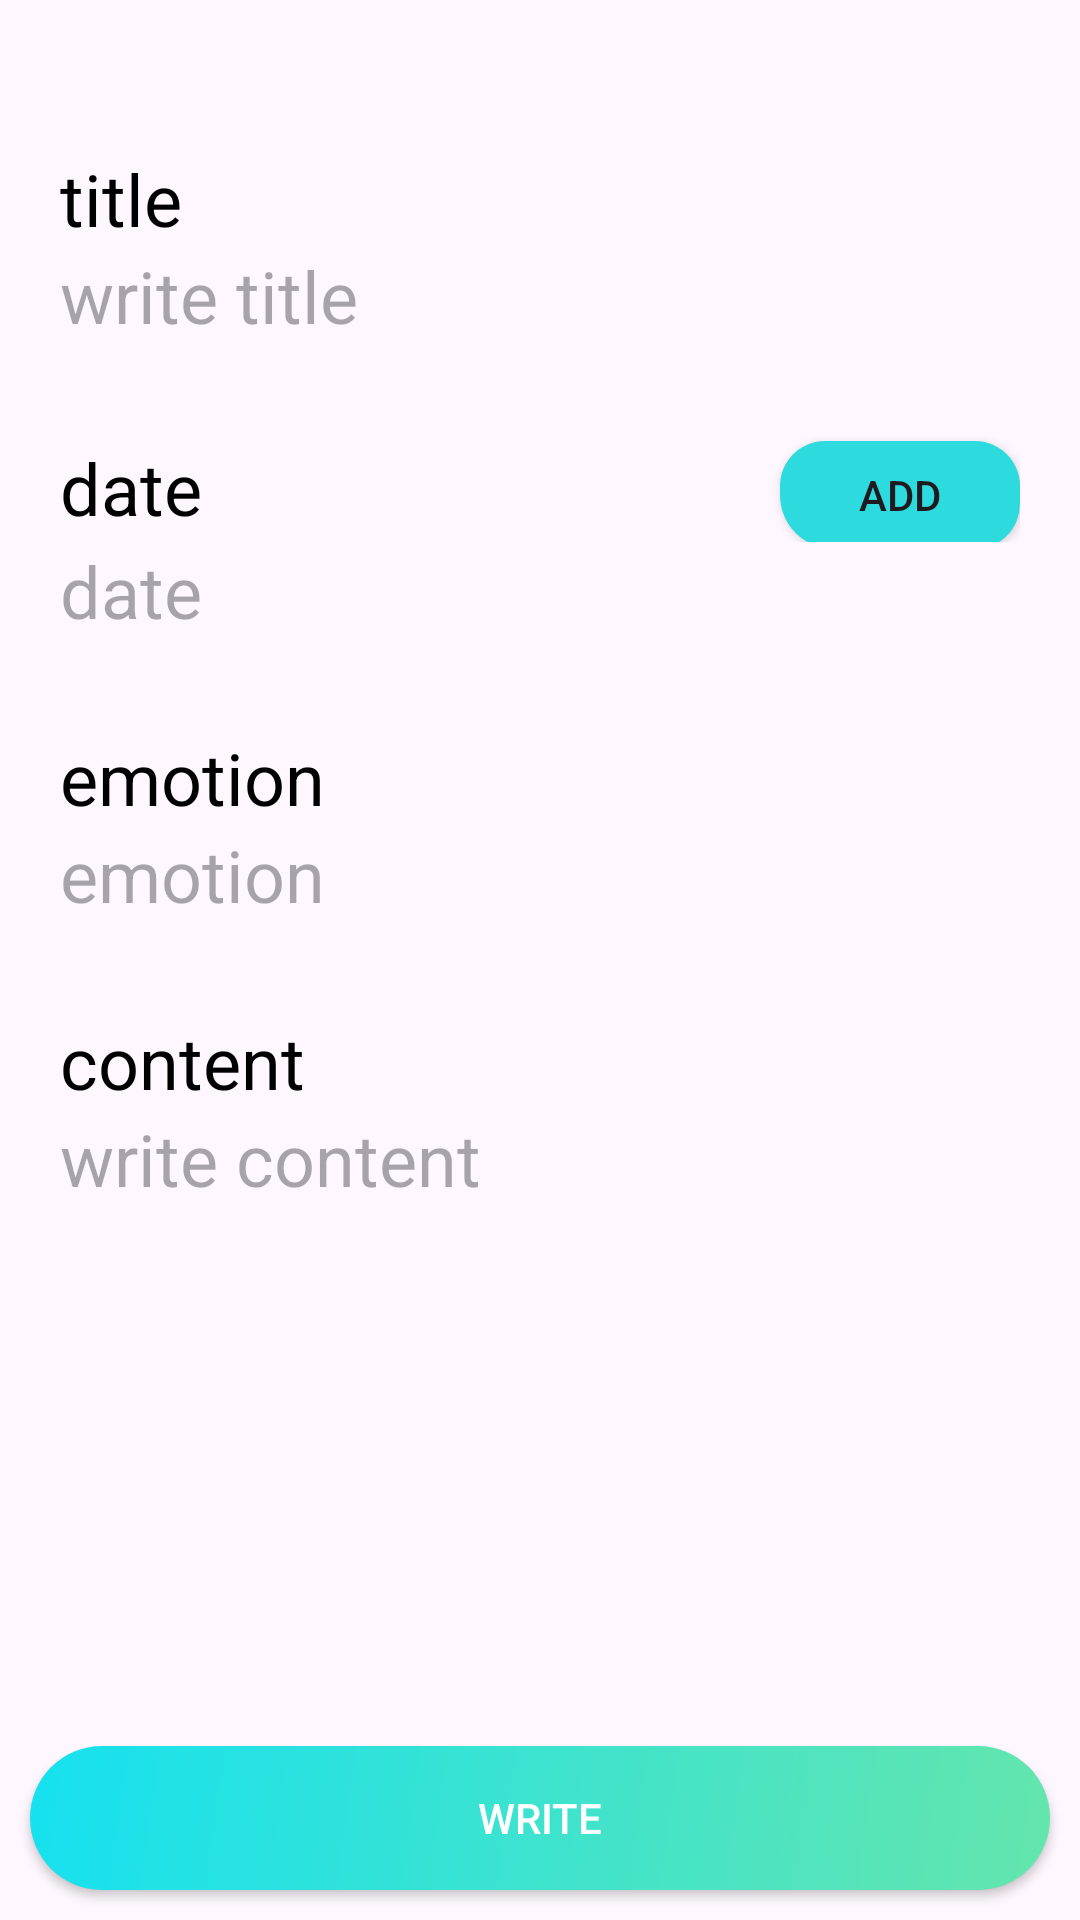

This screen was rendered from an Android layout file. Write that file and the resources it references.
<!-- AndroidManifest.xml: application theme Theme.MyDaily -->
<!-- res/layout/fragment_write_diary.xml -->
<?xml version="1.0" encoding="utf-8"?>
<androidx.constraintlayout.widget.ConstraintLayout xmlns:android="http://schemas.android.com/apk/res/android"
    xmlns:app="http://schemas.android.com/apk/res-auto"
    xmlns:tools="http://schemas.android.com/tools"
    android:layout_width="match_parent"
    android:layout_height="match_parent"
    tools:context=".WriteDiaryFragment">

    
    <LinearLayout
        android:id="@+id/diary_write_title_container"
        android:layout_width="match_parent"
        android:layout_height="wrap_content"
        android:layout_marginStart="10dp"
        android:layout_marginTop="40dp"
        android:layout_marginEnd="10dp"
        android:orientation="vertical"
        android:padding="10dp"
        app:layout_constraintTop_toTopOf="parent">

        <TextView
            android:layout_width="wrap_content"
            android:layout_height="match_parent"
            android:gravity="center"
            android:text="@string/diary_write_title"
            android:textAlignment="center"
            android:textColor="@color/black"
            android:textFontWeight="700"
            android:textSize="24sp" />

        <EditText
            android:id="@+id/diary_title"
            android:layout_width="match_parent"
            android:layout_height="match_parent"
            android:background="@null"
            android:gravity="center"
            android:hint="@string/diary_write_title_desc"
            android:inputType="text"
            android:textAlignment="textStart"
            android:textSize="24sp"
            tools:ignore="RtlCompat"
            android:autofillHints="" />
    </LinearLayout>

    <LinearLayout
        android:id="@+id/diary_write_date_container"
        android:layout_width="match_parent"
        android:layout_height="wrap_content"
        android:layout_marginStart="10dp"
        android:layout_marginTop="10dp"
        android:layout_marginEnd="10dp"
        android:orientation="vertical"
        android:padding="10dp"
        app:layout_constraintTop_toBottomOf="@id/diary_write_title_container">

        <LinearLayout
            android:layout_width="match_parent"
            android:layout_height="wrap_content"
            android:orientation="horizontal">
            <TextView
                android:layout_weight="1"
                android:layout_width="0dp"
                android:layout_height="match_parent"
                android:gravity="center"
                android:text="@string/diary_write_date"
                android:textAlignment="textStart"
                android:textColor="@color/black"
                android:textFontWeight="700"
                android:textSize="24sp"
                tools:ignore="RtlCompat" />

            <Button
                android:id="@+id/select_date_button"
                android:layout_width="80dp"
                android:layout_height="36dp"
                android:text="@string/add"
                android:background="@drawable/container_background"/>
        </LinearLayout>

        <TextView
            android:id="@+id/diary_write_date"
            android:layout_width="match_parent"
            android:layout_height="match_parent"
            android:background="@null"
            android:gravity="center"
            android:hint="@string/diary_write_date"
            android:textAlignment="textStart"
            android:textSize="24sp"
            tools:ignore="RtlCompat" />
    </LinearLayout>

    <LinearLayout
        android:id="@+id/diary_write_emotion_container"
        android:layout_width="match_parent"
        android:layout_height="wrap_content"
        android:layout_marginStart="10dp"
        android:layout_marginTop="10dp"
        android:layout_marginEnd="10dp"
        android:orientation="vertical"
        android:padding="10dp"
        app:layout_constraintTop_toBottomOf="@id/diary_write_date_container">

        <TextView
            android:layout_width="wrap_content"
            android:layout_height="match_parent"
            android:gravity="center"
            android:text="@string/diary_write_emotion"
            android:textAlignment="center"
            android:textColor="@color/black"
            android:textFontWeight="700"
            android:textSize="24sp" />

        <EditText
            android:id="@+id/diary_emotion"
            android:layout_width="match_parent"
            android:layout_height="match_parent"
            android:background="@null"
            android:gravity="center"
            android:hint="@string/diary_write_emotion"
            android:textAlignment="textStart"
            android:textSize="24sp"
            tools:ignore="RtlCompat"
            android:autofillHints=""
            android:inputType="text"
            android:maxLength="1"/>
    </LinearLayout>

    <LinearLayout
        android:id="@+id/diary_write_content_container"
        android:layout_width="match_parent"
        android:layout_height="0dp"
        android:layout_marginStart="10dp"
        android:layout_marginTop="10dp"
        android:layout_marginEnd="10dp"
        android:orientation="vertical"
        android:padding="10dp"
        app:layout_constraintTop_toBottomOf="@id/diary_write_emotion_container"
        app:layout_constraintBottom_toTopOf="@id/write_button"
        android:layout_marginBottom="10dp">

        <TextView
            android:layout_width="match_parent"
            android:layout_height="wrap_content"
            android:gravity="center"
            android:text="@string/diary_write_content"
            android:textAlignment="textStart"
            android:textColor="@color/black"
            android:textFontWeight="700"
            android:textSize="24sp"
            tools:ignore="RtlCompat" />

        <EditText
            android:layout_weight="1"
            android:id="@+id/diary_content"
            android:layout_width="match_parent"
            android:layout_height="0dp"
            android:background="@null"
            android:gravity="top"
            android:hint="@string/diary_write_content_desc"
            android:inputType="textMultiLine"
            android:textAlignment="textStart"
            android:textSize="24sp"
            tools:ignore="RtlCompat"
           />
    </LinearLayout>

    <android.widget.Button
        android:id="@+id/write_button"
        android:layout_width="match_parent"
        android:layout_height="wrap_content"
        android:text="@string/write"
        android:background="@drawable/gradient"
        app:layout_constraintBottom_toBottomOf="parent"
        android:layout_margin="10dp"
        android:textColor="@color/white"
        />


</androidx.constraintlayout.widget.ConstraintLayout>
<!-- resources referenced by this layout -->
<resources>
  <color name="black">#FF000000</color>
  <color name="white">#FFFFFFFF</color>
  <!-- drawable container_background (drawable) -->
  <?xml version="1.0" encoding="utf-8"?>
  <ripple xmlns:android="http://schemas.android.com/apk/res/android"
      android:color="@color/light_blue">
      <item android:id="@android:id/background">
          <shape android:shape="rectangle">
              <solid android:color="@color/primary_blue" />
              <corners
                  android:bottomLeftRadius="18dp"
                  android:bottomRightRadius="15dp"
                  android:topLeftRadius="15dp"
                  android:topRightRadius="15dp" />
          </shape>
      </item>
  </ripple>
  <!-- drawable gradient (drawable) -->
  <?xml version="1.0" encoding="utf-8"?>
  <ripple xmlns:android="http://schemas.android.com/apk/res/android"
      android:color="@color/white">
      <item android:id="@android:id/background">
          <shape android:shape="rectangle">
              <gradient
                  android:angle="135"
                  android:endColor="@color/start_gradient"
                  android:startColor="@color/end_gradient"
                  android:type="linear" />
              <corners android:radius="100dp" />
          </shape>
      </item>
  </ripple>
  <string name="add">add</string>
  <string name="diary_write_content">content</string>
  <string name="diary_write_content_desc">write content</string>
  <string name="diary_write_date">date</string>
  <string name="diary_write_emotion">emotion</string>
  <string name="diary_write_title">title</string>
  <string name="diary_write_title_desc">write title</string>
  <string name="write">write</string>
  <style name="Theme.MyDaily" parent="Base.Theme.MyDaily" />
  <color name="light_blue">#D3E9F6</color>
  <color name="primary_blue">#2DDBDE</color>
  <color name="start_gradient">#16E1F0</color>
  <color name="end_gradient">#64E5AD</color>
  <style name="Base.Theme.MyDaily" parent="Theme.Material3.DayNight.NoActionBar">
          
          
      </style>
</resources>
